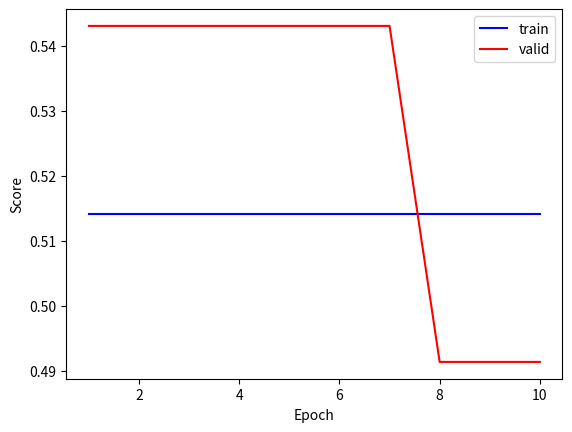

Python code for this plot:
import matplotlib.pyplot as plt
epochs = [i+1 for i in range(10)]
train_loss = [0.51410, 0.51410, 0.51410, 0.51410, 0.51410, 0.51410, 0.51410, 0.51410, 0.51410, 0.51410]
valid_loss = [0.54310, 0.54310, 0.54310, 0.54310,   0.54310, 0.54310, 0.54310, 0.49138, 0.49138, 0.49138]
plt.plot(epochs, train_loss,'b')
plt.plot(epochs, valid_loss,'r')
plt.xlabel('Epoch')
plt.ylabel('Score')
plt.legend(['train','valid'])
plt.show()